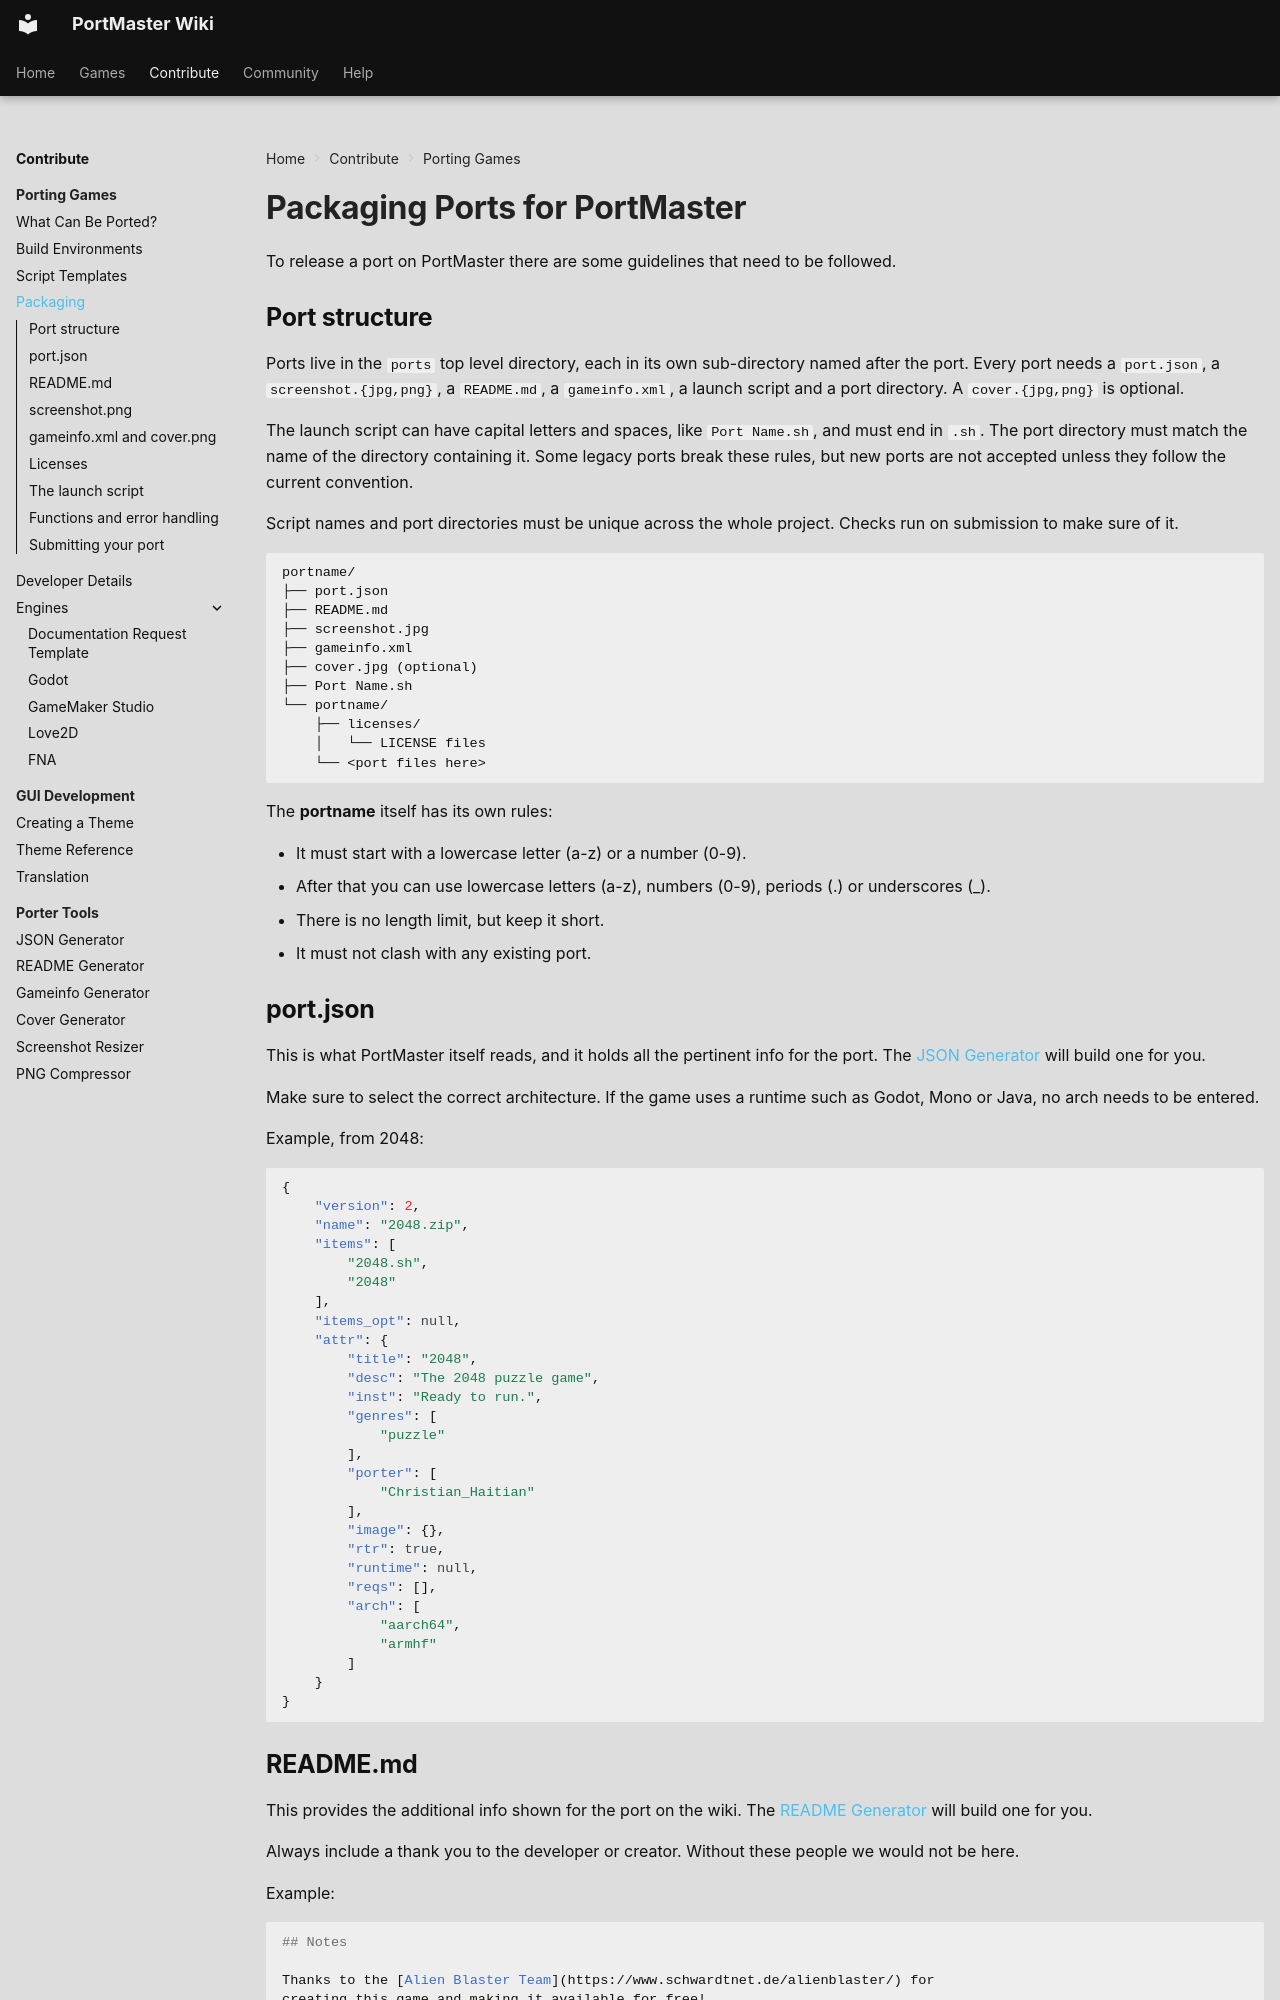

repository: PortsMaster/PortMaster-Wiki-New · page: contribute/porting/packaging/index.html · generator: mkdocs

# Packaging Ports for PortMaster

To release a port on PortMaster there are some guidelines that need to be
followed.

## Port structure

Ports live in the `ports` top level directory, each in its own sub-directory
named after the port. Every port needs a `port.json`, a `screenshot.{jpg,png}`,
a `README.md`, a `gameinfo.xml`, a launch script and a port directory. A
`cover.{jpg,png}` is optional.

The launch script can have capital letters and spaces, like `Port Name.sh`, and
must end in `.sh`. The port directory must match the name of the directory
containing it. Some legacy ports break these rules, but new ports are not
accepted unless they follow the current convention.

Script names and port directories must be unique across the whole project.
Checks run on submission to make sure of it.

```
portname/
├── port.json
├── README.md
├── screenshot.jpg
├── gameinfo.xml
├── cover.jpg (optional)
├── Port Name.sh
└── portname/
    ├── licenses/
    │   └── LICENSE files
    └── <port files here>
```

The **portname** itself has its own rules:

- It must start with a lowercase letter (a-z) or a number (0-9).
- After that you can use lowercase letters (a-z), numbers (0-9), periods (.)
  or underscores (\_).
- There is no length limit, but keep it short.
- It must not clash with any existing port.

## port.json

This is what PortMaster itself reads, and it holds all the pertinent info for
the port. The [JSON Generator](../../tools/json-generator.md) will build one for
you.

Make sure to select the correct architecture. If the game uses a runtime such as
Godot, Mono or Java, no arch needs to be entered.

Example, from 2048:

```json
{
    "version": 2,
    "name": "2048.zip",
    "items": [
        "2048.sh",
        "2048"
    ],
    "items_opt": null,
    "attr": {
        "title": "2048",
        "desc": "The 2048 puzzle game",
        "inst": "Ready to run.",
        "genres": [
            "puzzle"
        ],
        "porter": [
            "Christian_Haitian"
        ],
        "image": {},
        "rtr": true,
        "runtime": null,
        "reqs": [],
        "arch": [
            "aarch64",
            "armhf"
        ]
    }
}
```

## README.md

This provides the additional info shown for the port on the wiki. The
[README Generator](../../tools/markdown-generator.md) will build one for you.

Always include a thank you to the developer or creator. Without these people we
would not be here.

Example:

````md
## Notes

Thanks to the [Alien Blaster Team](https://www.schwardtnet.de/alienblaster/) for
creating this game and making it available for free!

## Controls

| Button | Action |
|--|--|
|A| Special Weapon|
|B| Main Weapon|
|X| Swap Weapon|
|Y| Swap Special Weapon |
|R1| Key "1" |

## Compile

```
wget http://www.schwardtnet.de/alienblaster/archives/alienblaster-1.1.0.tgz
cd alienblaster-1.1.0
make
```
````

## screenshot.png

Used in the PortMaster GUI and on the wiki, so it needs to show gameplay or the
port's main function. It has to be exactly 640x480, as either `.jpg` or `.png`.

The [Screenshot Resizer](../../tools/screenshot-resizer.md) resizes an image of
any size to a 640x480 `screenshot.png`.
